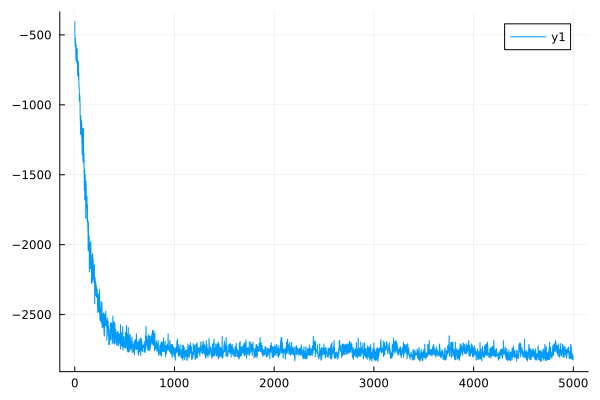

Data behind this chart, as committed beside it:
0	-407.5705421692479
1	-407.5
2	-527.4
3	-527.3
4	-578.1
5	-577.8
6	-524.5
7	-524.4
8	-565.8
9	-565.6
10	-617.4
11	-617.1
12	-680.2
13	-679.6
14	-572.8
15	-572.6
16	-641
17	-640.5
18	-689
19	-688.3
20	-684
21	-683.8
22	-701
23	-700.7
24	-600.1
25	-599.8
26	-685.7
27	-685.3
28	-791.4
29	-790.7
30	-768.8
31	-768.6
32	-767.4
33	-767.2
34	-686.4
35	-686.3
36	-697.1
37	-697.1
38	-819.3
39	-819.1
40	-772.8
41	-772.6
42	-865.7
43	-865.1
44	-881.5
45	-881.1
46	-974.2
47	-973.6
48	-928.5
49	-928
50	-935.7
51	-935.4
52	-965.4
53	-965
54	-1089
55	-1088
56	-1126
57	-1126
58	-1212
59	-1210
60	-1078
... 4,939 more rows
